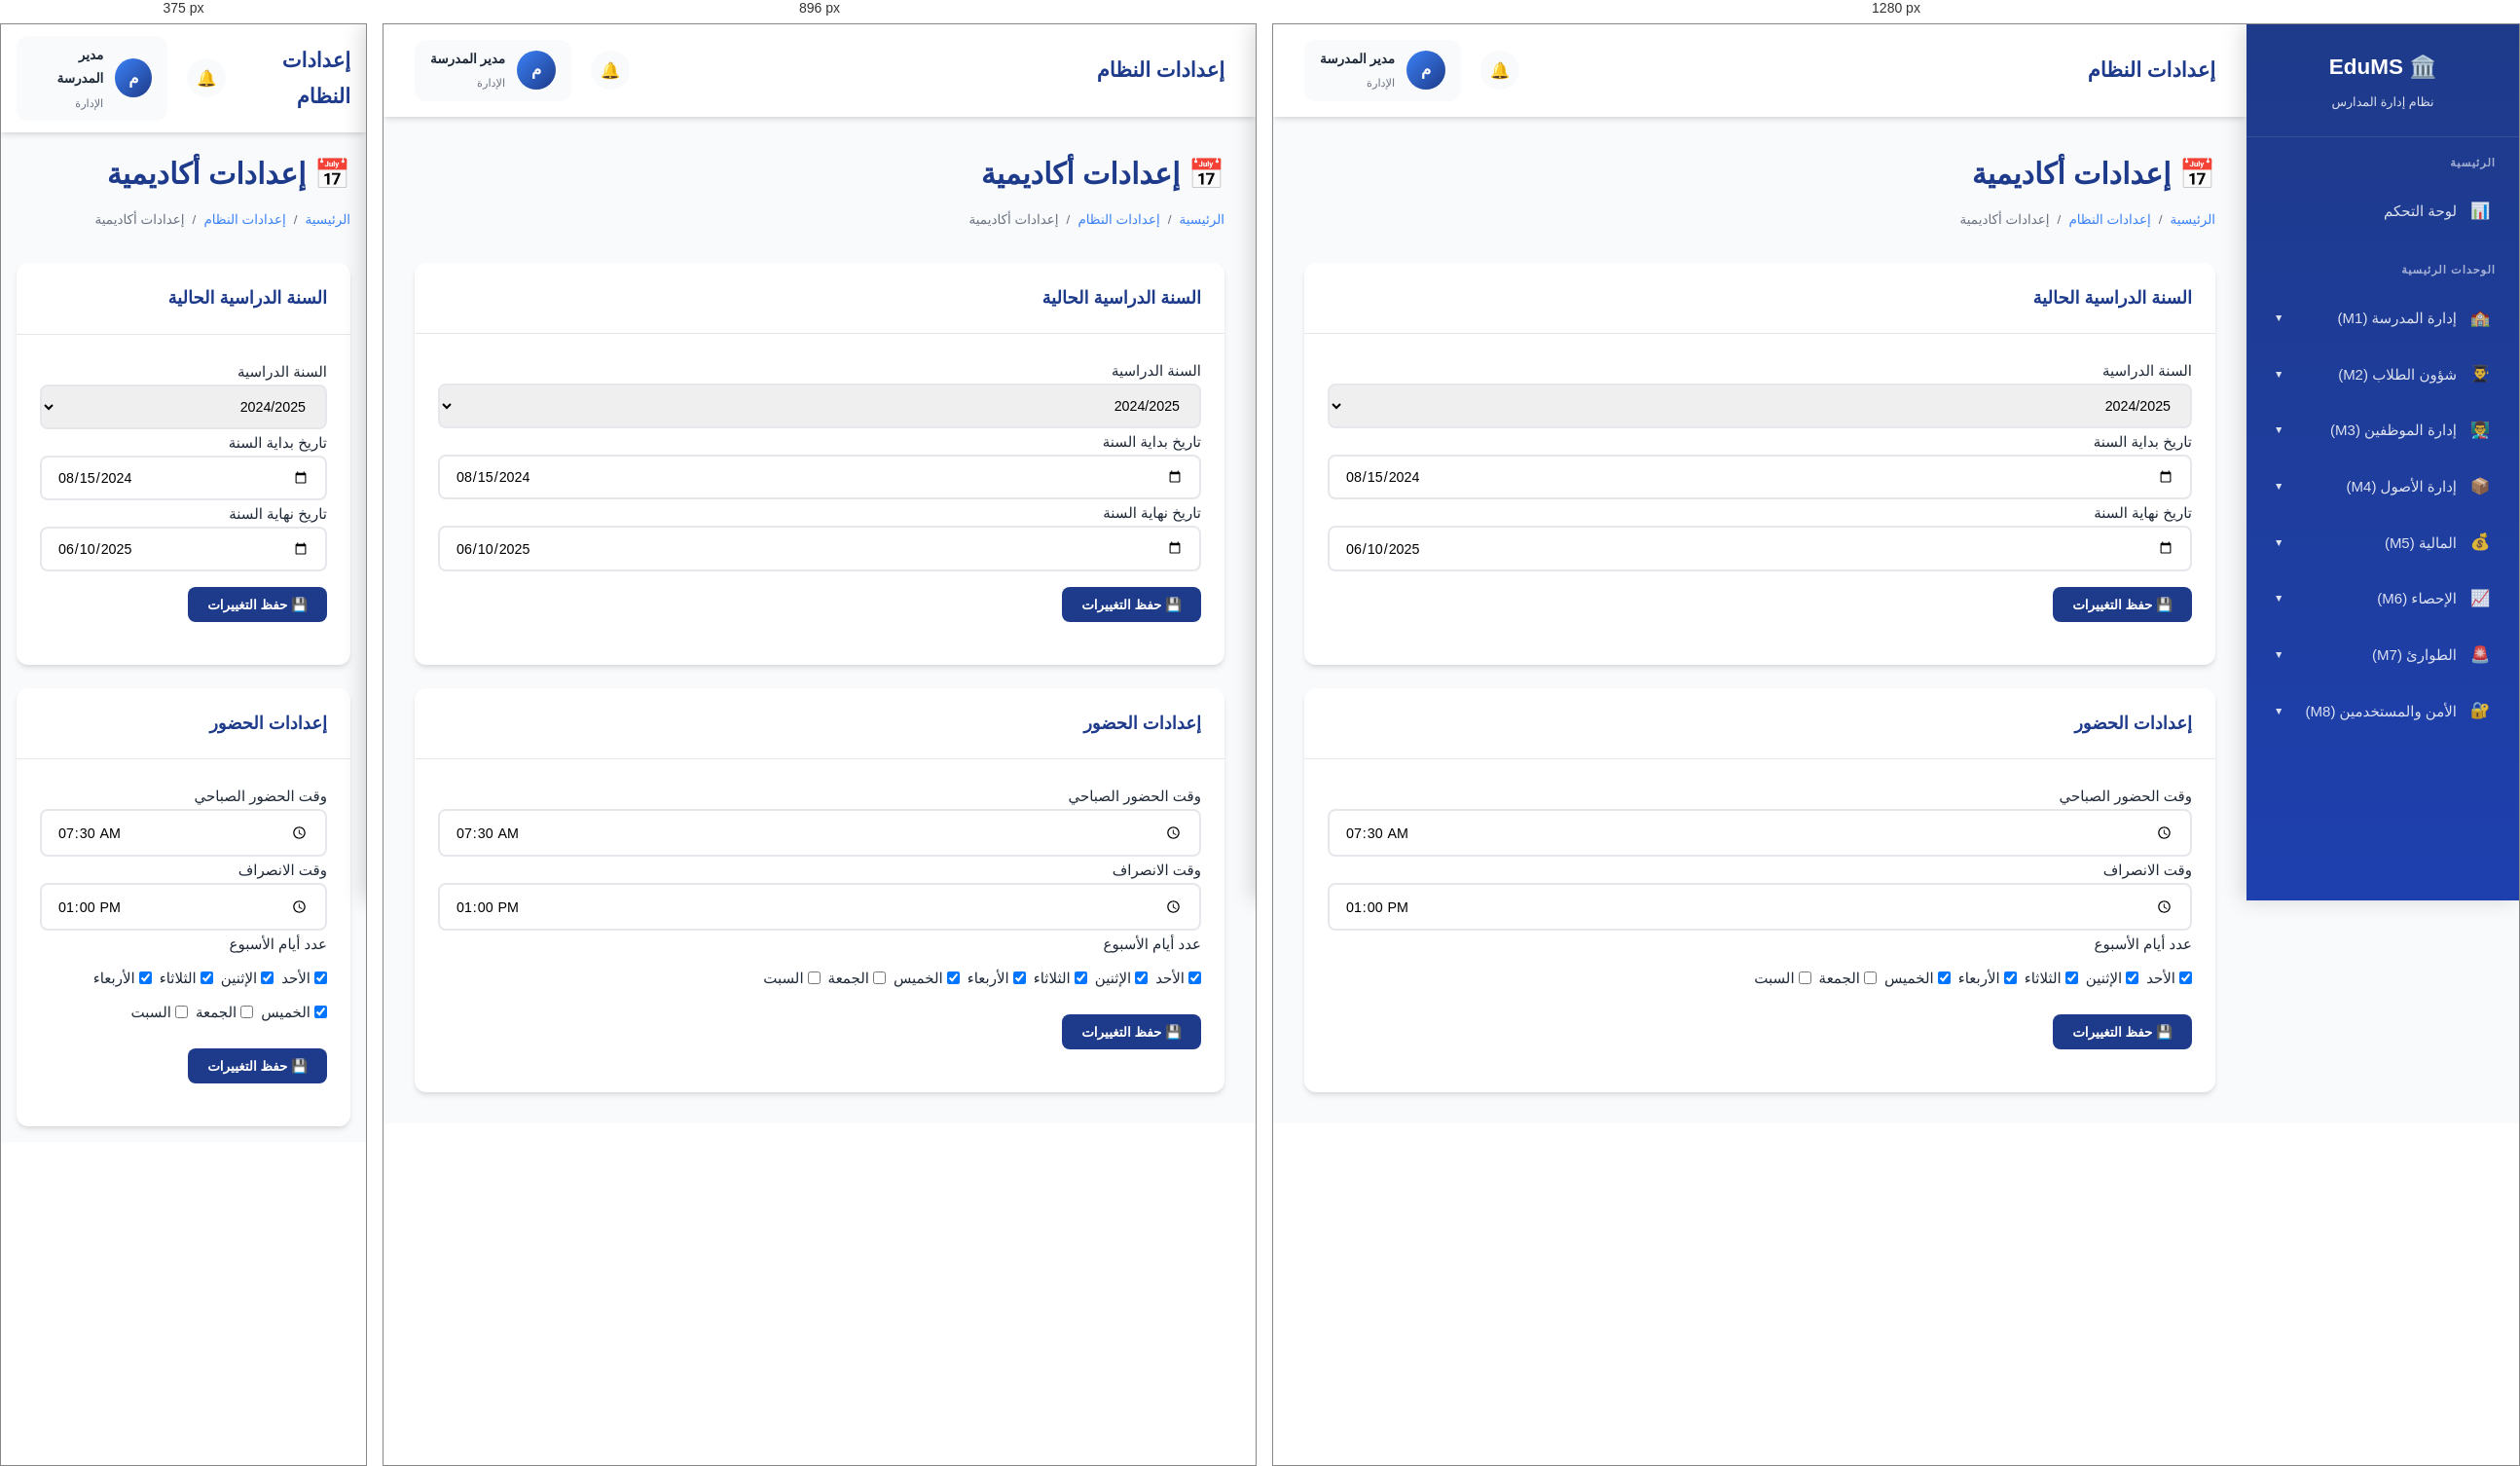
Rendered at 375 px, 896 px and 1280 px, left to right.

<!-- file: academic.html -->
<!DOCTYPE html>
<html lang="ar" dir="rtl">
<head>
    <meta charset="UTF-8">
    <meta name="viewport" content="width=device-width, initial-scale=1.0">
    <title>EduMS - إعدادات أكاديمية</title>
    <link href="https://fonts.googleapis.com/css2?family=Cairo:wght=300;400;500;600;700;800;900&family=Tajawal:wght=300;400;500;700;800&display=swap" rel="stylesheet">
    <link rel="stylesheet" href="../../css/main.css">
</head>
<body>
    <div class="app-container">
        <aside class="sidebar" id="sidebar">
            <div class="sidebar-header">
                <h1>🏛️ EduMS</h1>
                <p>نظام إدارة المدارس</p>
            </div>
            
            <nav class="sidebar-nav">
                <div class="nav-section">
                    <div class="nav-section-title">الرئيسية</div>
                    <a href="../../index.html" class="nav-item">
                        <span style="display: flex; align-items: center;">
                            <span class="icon">📊</span>
                            <span>لوحة التحكم</span>
                        </span>
                    </a>
                </div>
                
                <div class="nav-section">
                    <div class="nav-section-title">الوحدات الرئيسية</div>
                    
                    <div class="nav-item-dropdown">
                        <div class="nav-item" onclick="toggleDropdown(this)">
                            <span style="display: flex; align-items: center;">
                                <span class="icon">🏫</span>
                                <span>إدارة المدرسة (M1)</span>
                            </span>
                            <span class="arrow">▼</span>
                        </div>
                        <ul class="submenu">
                            <li><a href="../../modules/m1-school-office/index.html">لوحة تحكم المدرسة</a></li>
                            <li><a href="../../modules/m1-school-office/school-profile.html">ملف المدرسة</a></li>
                            <li><a href="../../modules/m1-school-office/classes.html">الصفوف والفصول</a></li>
                            <li><a href="../../modules/m1-school-office/timetable.html">الجدول الدراسي</a></li>
                            <li><a href="../../modules/m1-school-office/academic-year.html">العام الدراسي</a></li>
                        </ul>
                    </div>

                    <div class="nav-item-dropdown">
                        <div class="nav-item" onclick="toggleDropdown(this)">
                            <span style="display: flex; align-items: center;">
                                <span class="icon">👨‍🎓</span>
                                <span>شؤون الطلاب (M2)</span>
                            </span>
                            <span class="arrow">▼</span>
                        </div>
                        <ul class="submenu">
                            <li><a href="../../modules/m2-student-affairs/index.html">لوحة تحكم الطلاب</a></li>
                            <li><a href="../../modules/m2-student-affairs/students.html">قاعدة الطلاب</a></li>
                            <li><a href="../../modules/m2-student-affairs/registration-requests.html">طلبات القيد</a></li>
                            <li><a href="../../modules/m2-student-affairs/attendance.html">الحضور والغياب</a></li>
                        </ul>
                    </div>

                    <div class="nav-item-dropdown">
                        <div class="nav-item" onclick="toggleDropdown(this)">
                            <span style="display: flex; align-items: center;">
                                <span class="icon">👨‍🏫</span>
                                <span>إدارة الموظفين (M3)</span>
                            </span>
                            <span class="arrow">▼</span>
                        </div>
                        <ul class="submenu">
                            <li><a href="../../modules/m3-employee-management/index.html">لوحة تحكم الموظفين</a></li>
                            <li><a href="../../modules/m3-employee-management/employees.html">قائمة الموظفين</a></li>
                            <li><a href="../../modules/m3-employee-management/attendance.html">الحضور والغياب</a></li>
                        </ul>
                    </div>

                    <div class="nav-item-dropdown">
                        <div class="nav-item" onclick="toggleDropdown(this)">
                            <span style="display: flex; align-items: center;">
                                <span class="icon">📦</span>
                                <span>إدارة الأصول (M4)</span>
                            </span>
                            <span class="arrow">▼</span>
                        </div>
                        <ul class="submenu">
                            <li><a href="../../modules/m4-assets-logistics/index.html">لوحة تحكم الأصول</a></li>
                            <li><a href="../../modules/m4-assets-logistics/inventory.html">المخزون</a></li>
                        </ul>
                    </div>

                    <div class="nav-item-dropdown">
                        <div class="nav-item" onclick="toggleDropdown(this)">
                            <span style="display: flex; align-items: center;">
                                <span class="icon">💰</span>
                                <span>المالية (M5)</span>
                            </span>
                            <span class="arrow">▼</span>
                        </div>
                        <ul class="submenu">
                            <li><a href="../../modules/m5-finance/index.html">لوحة المالية</a></li>
                            <li><a href="../../modules/m5-finance/invoices.html">الفواتير</a></li>
                        </ul>
                    </div>

                    <div class="nav-item-dropdown">
                        <div class="nav-item" onclick="toggleDropdown(this)">
                            <span style="display: flex; align-items: center;">
                                <span class="icon">📈</span>
                                <span>الإحصاء (M6)</span>
                            </span>
                            <span class="arrow">▼</span>
                        </div>
                        <ul class="submenu">
                            <li><a href="../../modules/m6-statistics-reports/index.html">لوحة الإحصاء</a></li>
                        </ul>
                    </div>

                    <div class="nav-item-dropdown">
                        <div class="nav-item" onclick="toggleDropdown(this)">
                            <span style="display: flex; align-items: center;">
                                <span class="icon">🚨</span>
                                <span>الطوارئ (M7)</span>
                            </span>
                            <span class="arrow">▼</span>
                        </div>
                        <ul class="submenu">
                            <li><a href="../../modules/m7-emergency-management/index.html">لوحة الطوارئ</a></li>
                        </ul>
                    </div>
                    
                    <div class="nav-item-dropdown">
                        <div class="nav-item" onclick="toggleDropdown(this)">
                            <span style="display: flex; align-items: center;">
                                <span class="icon">🔐</span>
                                <span>الأمن والمستخدمين (M8)</span>
                            </span>
                            <span class="arrow">▼</span>
                        </div>
                        <ul class="submenu">
                            <li><a href="../../modules/m8-authentication-users/index.html">المستخدمين</a></li>
                        </ul>
                    </div>
                </div>
            </nav>
        </aside>
        <main class="main-content">
            <header class="top-header">
                <div class="header-left"><h2>إعدادات النظام</h2></div>
                <div class="header-right">
                    <div class="header-actions"><button class="header-btn">🔔</button></div>
                    <div class="user-profile"><div class="user-avatar">م</div><div class="user-info"><h4>مدير المدرسة</h4><p>الإدارة</p></div></div>
                </div>
            </header>
            <div class="content-area">
                <div class="page-header">
                    <h1 class="page-title">📅 إعدادات أكاديمية</h1>
                    <div class="page-breadcrumb"><a href="../../index.html">الرئيسية</a><span>/</span><a href="index.html">إعدادات النظام</a><span>/</span><span>إعدادات أكاديمية</span></div>
                </div>
                <div class="card">
                    <div class="card-header">
                        <h3 class="card-title">السنة الدراسية الحالية</h3>
                    </div>
                    <div class="card-body">
                        <form class="form-group">
                            <label>السنة الدراسية</label>
                            <select class="form-input">
                                <option selected>2024/2025</option>
                                <option>2023/2024</option>
                            </select>
                            <label>تاريخ بداية السنة</label>
                            <input type="date" class="form-input" value="2024-08-15">
                            <label>تاريخ نهاية السنة</label>
                            <input type="date" class="form-input" value="2025-06-10">
                            <button type="submit" class="btn btn-primary" style="margin-top: 16px;">💾 حفظ التغييرات</button>
                        </form>
                    </div>
                </div>
                <div class="card" style="margin-top: 24px;">
                    <div class="card-header"><h3 class="card-title">إعدادات الحضور</h3></div>
                    <div class="card-body">
                        <form class="form-group">
                            <label>وقت الحضور الصباحي</label>
                            <input type="time" class="form-input" value="07:30">
                            <label>وقت الانصراف</label>
                            <input type="time" class="form-input" value="13:00">
                            <label>عدد أيام الأسبوع</label>
                            <div style="display: flex; gap: 8px; margin: 8px 0; flex-wrap: wrap;">
                                <label style="display: flex; align-items: center; gap: 4px;"><input type="checkbox" checked><span>الأحد</span></label>
                                <label style="display: flex; align-items: center; gap: 4px;"><input type="checkbox" checked><span>الإثنين</span></label>
                                <label style="display: flex; align-items: center; gap: 4px;"><input type="checkbox" checked><span>الثلاثاء</span></label>
                                <label style="display: flex; align-items: center; gap: 4px;"><input type="checkbox" checked><span>الأربعاء</span></label>
                                <label style="display: flex; align-items: center; gap: 4px;"><input type="checkbox" checked><span>الخميس</span></label>
                                <label style="display: flex; align-items: center; gap: 4px;"><input type="checkbox"><span>الجمعة</span></label>
                                <label style="display: flex; align-items: center; gap: 4px;"><input type="checkbox"><span>السبت</span></label>
                            </div>
                            <button type="submit" class="btn btn-primary" style="margin-top: 16px;">💾 حفظ التغييرات</button>
                        </form>
                    </div>
                </div>
            </div>
        </main>
    </div>
</body>
</html>

/* @media block from main.css */
@media (max-width: 1024px) {
    .sidebar {
        transform: translateX(100%);
    }
    
    .sidebar.active {
        transform: translateX(0);
    }
    
    .main-content {
        margin-right: 0;
    }
    
    .grid-2, .grid-3, .grid-4 {
        grid-template-columns: 1fr;
    }
}

/* @media block from main.css */
@media (max-width: 768px) {
    .content-area {
        padding: 16px;
    }
    
    .top-header {
        padding: 12px 16px;
    }
    
    .stats-grid {
        grid-template-columns: 1fr;
    }
}